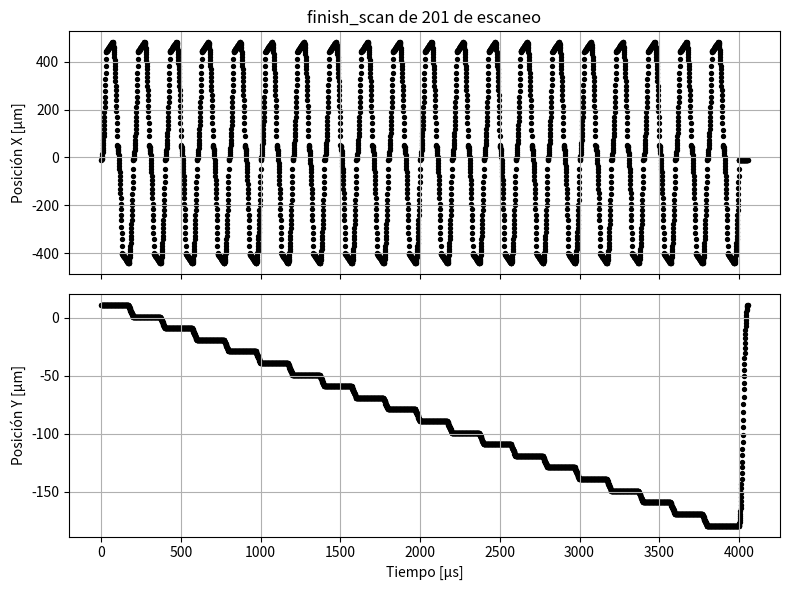

This chart was generated by the following Python code:
#!/usr/bin/env python3
# -*- coding: utf-8 -*-
"""
Created on Thu Sep 18 14:47:13 2025

[redacted]
[redacted]
"""
import numpy as np
from typing import Tuple


def generate_trajectory(
    current_position: Tuple,
    fast_f: float,
    slow_f: float,
    dwell_time: float,
    a_max_fast: float,
    a_max_slow: float,
) -> Tuple:
    """Generate trajectory with independent axis timing.

    If one axis arrives before the other, it waits on the same place:
    accelerations are obeyed.

    Parameters
    ----------
        current_position: Tuple[float, float]
            fast, slow initial position in µm
        fast_f, slow_f: float
            end points, in µm
        dwell_time: float
            tiem per pixel in µs
        a_max_fast, a_max_slow: float > 0
            accelerations, in µm/µs²

    Returns
    -------
        time per pixel:  numpy.ndarray
        fast axis positions:  numpy.ndarray
        slow axis positions:  numpy.ndarray
        n_points:  int
    """
    assert a_max_fast > 0, "Aceleracion inválida"
    assert a_max_slow > 0, "Aceleracion inválida"

    fast_0, slow_0 = current_position
    dfast = abs(fast_f - fast_0)
    dslow = abs(slow_f - slow_0)

    # Tiempo de movimiento para cada eje
    t_fast = 2 * np.sqrt(dfast / a_max_fast) if dfast > 0 else 0.0
    t_slow = 2 * np.sqrt(dslow / a_max_slow) if dslow > 0 else 0.0

    # Signos de movimiento
    s_fast = np.sign(fast_f - fast_0) if dfast > 0 else 0
    s_slow = np.sign(slow_f - slow_0) if dslow > 0 else 0

    # Tiempo total = el más largo de ambos
    t_total = max(t_fast, t_slow)
    t_end = t_total
    t = np.arange(0, t_end + dwell_time, dwell_time)  # FIXME: linspace?

    fast_back = np.full_like(t, fast_f)
    slow_back = np.full_like(t, slow_f)

    # --- EJE X ---
    if s_fast != 0:
        t_half_fast = t_fast / 2
        mask_move_fast = t < t_fast
        mask_acc_fast = t < t_half_fast
        mask_dec_fast = mask_move_fast & ~mask_acc_fast

        # Aceleración
        fast_back[mask_acc_fast] = (
            fast_0 + 0.5 * s_fast * a_max_fast * t[mask_acc_fast]**2
            )

        # Desaceleración
        t2 = t[mask_dec_fast] - t_half_fast
        v_fast = a_max_fast * t_half_fast
        fast_back[mask_dec_fast] = (
            fast_0
            + 0.5 * s_fast * a_max_fast * t_half_fast**2
            + s_fast * v_fast * t2
            - 0.5 * s_fast * a_max_fast * t2**2
        )

    # --- EJE Y ---
    if s_slow != 0:
        t_half_slow = t_slow / 2
        mask_move_slow = t < t_slow
        mask_acc_slow = t < t_half_slow
        mask_dec_slow = mask_move_slow & ~mask_acc_slow

        t1 = t[mask_acc_slow]
        slow_back[mask_acc_slow] = slow_0 + 0.5 * s_slow * a_max_slow * t1**2

        t2 = t[mask_dec_slow] - t_half_slow
        v_slow = a_max_slow * t_half_slow
        slow_back[mask_dec_slow] = (
            slow_0
            + 0.5 * s_slow * a_max_slow * t_half_slow**2
            + s_slow * v_slow * t2
            - 0.5 * s_slow * a_max_slow * t2**2
        )

    return t, fast_back, slow_back, len(t)


def finish_scan(
        t_0: float, fast_0: float, slow_0: float,
        fast_f: float, slow_f: float, dwell_time: float,
        a_max_fast: float, a_max_slow: float) -> Tuple:
    """Generate flyback trajectory.

    Se mueve sólo en el eje lento, siguiendo la aceleración dada.
    """
    a_slow = a_max_slow
    dslow = abs(slow_f - slow_0)
    # t_fast = 2 * np.sqrt(dfast / a_max_fast)
    t_slow = 2 * np.sqrt(dslow / a_slow)

    # a_fast = a_max_fast
   
    # t_total = max(t_fast, t_slow)
    t_total = t_slow

    t_end = t_total + t_0
    t = np.arange(t_0, t_end + dwell_time, dwell_time)
    n_points = len(t)
    t_half = t_total / 2
    # fast_back = np.zeros(n_points)
    slow_back = np.zeros(n_points)
    # s_fast = 1 if fast_f > fast_0 else -1
    s_slow = 1 if slow_f > slow_0 else -1
    t_rel = t - t_0

    # First half of movement
    mask1 = t_rel < t_half
    t1 = t_rel[mask1]
    # fast_back[mask1] = fast_0 + 0.5 * s_fast * a_fast * t1**2
    slow_back[mask1] = slow_0 + 0.5 * s_slow * a_slow * t1**2

    # Second half of movement
    mask2 = t_rel >= t_half
    t2 = t_rel[mask2] - t_half
    v_slow = a_slow * t_half

    slow_back[mask2] = (slow_0 + 0.5 * s_slow * a_slow * t_half**2 +
                        s_slow * v_slow * t2 - 0.5 * s_slow * a_slow * t2**2)
    fast_back = np.full_like(t, fast_0)
    return t, fast_back, slow_back, n_points

def scanning_2D(n_lines: int, fast_0: float, slow_0: float,
                dwell_time: float, n_pix_acc: int, n_pix: int,
                acc: float, v_f: float, px_size):
    """Generate square scanning trajectory with independent axis timing.

    The residence time in each pixel, including acceleration pixels, is fixed.

    Parameters
    ----------
        n_lines: int
            number of scan lines (slow-axes values)
        fast_0, slow_0: float
            initial positions in µm
        dwell_time: float
            residence time in each pixel
        n_pix_acc: int
            number of pixels used to attain the desired scanning speed
        n_pix: int
            number of pixel per scan lines (fast-axes values)
        acc: float
        v_f: float
        px_size
    """
    if n_pix_acc <= 0 or n_pix <= 0:
        raise ValueError("n_pix_acc and n_pix must be positive")

    n_points = 4 * n_pix_acc + 2 * n_pix
    t_local = np.arange(n_points) * dwell_time
    idx_pix = np.arange(n_points)
    t_line_duration = n_points * dwell_time

    fast = np.zeros_like(t_local)
    slow = np.full_like(t_local, slow_0)  # Constant slow for entire line

    # Aceleración inicial
    mask1 = idx_pix < n_pix_acc
    fast[mask1] = -fast_0 + 0.5 * acc * (idx_pix[mask1] * dwell_time) ** 2

    # Velocidad constante
    mask2 = (idx_pix >= n_pix_acc) & (idx_pix <= n_pix + n_pix_acc)
    fast[mask2] = (
        -fast_0 + 0.5 * acc * ((n_pix_acc * dwell_time) ** 2) +
        v_f * (idx_pix[mask2] - n_pix_acc) * dwell_time
        )

    # Deceleración positiva
    mask3 = (idx_pix > n_pix + n_pix_acc) & (idx_pix <= n_pix + 2 * n_pix_acc)
    t_dec = (idx_pix[mask3] - (n_pix + n_pix_acc)) * dwell_time
    fast[mask3] = (
        -fast_0 + 0.5 * acc * ((n_pix_acc * dwell_time) ** 2) +
        v_f * n_pix * dwell_time + v_f * t_dec - 0.5 * acc * t_dec ** 2
        )

    # Aceleración negativa
    mask4 = (idx_pix >= n_pix + 2 * n_pix_acc) & (idx_pix < n_pix + 3 * n_pix_acc)
    t_acc_neg = (idx_pix[mask4] - (n_pix + 2 * n_pix_acc)) * dwell_time
    fast[mask4] = fast_0 + v_f * (n_pix * dwell_time) - 0.5 * acc * (t_acc_neg) ** 2

    # Velocidad negativa
    mask5 = (idx_pix >= n_pix + 3 * n_pix_acc) & (idx_pix <= 2 * n_pix + 3 * n_pix_acc)
    fast[mask5] = (
        fast_0 + v_f * (n_pix * dwell_time) -
        0.5 * acc * ((n_pix_acc * dwell_time) ** 2) -
        v_f * (idx_pix[mask5] - (n_pix + 3 * n_pix_acc)) * dwell_time
        )

    mask6 = (2 * n_pix + 4 * n_pix_acc >= idx_pix) & (idx_pix >= 2 * n_pix + 3 * n_pix_acc)
    t_dec_final = (idx_pix[mask6] - (2 * n_pix + 3 * n_pix_acc)) * dwell_time
    
    # El eje rápido sigue su deceleración normal
    fast[mask6] = (fast_0 + v_f * (n_pix * dwell_time) -
                   0.5 * acc * ((n_pix_acc * dwell_time) ** 2) -
                   v_f * n_pix * dwell_time - v_f * t_dec_final +
                   0.5 * acc * t_dec_final ** 2)
    
    # IMPORTANTE: En la deceleración final, el eje lento comienza a moverse
    # Calculamos la fracción de tiempo de la deceleración que ha transcurrido
    t_dec_total = n_pix_acc * dwell_time  # Tiempo total de deceleración
    if t_dec_total > 0:
        fraction = t_dec_final / t_dec_total
        # El movimiento en Y ocurre linealmente durante la deceleración
        # Comienza en slow_0 y termina en slow_0 - px_size
        slow[mask6] = slow_0 - px_size * fraction

    # N líneas de escaneo
    num_points = len(t_local)
    t_offsets = np.arange(n_lines) * num_points * dwell_time
    t_total = np.tile(t_local, n_lines) + np.repeat(t_offsets, num_points)
    

    fast_total = np.tile(fast, n_lines)
    

    slow_step = px_size
    slow_shifts = slow_0 - np.arange(n_lines) * slow_step
    slow_total = np.zeros_like(t_total)
    
    for i in range(n_lines):
        start_idx = i * num_points
        end_idx = (i + 1) * num_points
        
        # Para líneas que no son la última
        if i < n_lines - 1:
            # El valor en Y al inicio de la línea (antes de mask6)
            y_start = slow_shifts[i]
            # El valor en Y al final de la línea (después del movimiento en mask6)
            y_end = slow_shifts[i + 1]
            
            # Para los puntos que NO son mask6: valor constante y_start
            # Para los puntos que SÍ son mask6: transición lineal de y_start a y_end
            
            # Primero, copiamos el patrón de slow de una línea
            slow_line = slow.copy()
            
            # Reemplazamos los valores constantes (todos excepto mask6) por y_start
            # Pero mantenemos la transición en mask6, escalada apropiadamente
            # La transición en slow[mask6] va de slow_0 a slow_0 - px_size
            # Queremos que vaya de y_start a y_end
            
            # Calculamos el offset base para esta línea
            base_offset = y_start - slow_0
            
            # Aplicamos el offset base a toda la línea
            slow_line += base_offset
            slow_total[start_idx:end_idx] = slow_line
            
        else:
            # Todos los puntos a slow_shifts[i]
            slow_total[start_idx:end_idx] = slow_shifts[i]

    last_fast = -fast_0
    last_slow = slow_total[-1]
    last_t = t_total[-1]

    # Garantizar que el último punto sea exactamente slow_0
    t_back, fast_back, slow_back, _ = finish_scan(
        last_t, last_fast, last_slow, -fast_0, slow_0, dwell_time, acc/4, acc/4
        )

    # Concatenar la vuelta
    t_total = np.concatenate([t_total, t_back])
    fast_total = np.concatenate([fast_total, fast_back])
    slow_total = np.concatenate([slow_total, slow_back])

    return t_total, fast_total, slow_total, n_points
if __name__ == "__main__":
    import matplotlib.pyplot as plt

    def muestra_escaneo(titulo,t,x,y):
        fig, (ax1, ax2) = plt.subplots(nrows=2, figsize=(8, 6), sharex=True)
        ax1.scatter(t, x, s=8, color ="black")
        ax1.set_ylabel("Posición X [µm]")
        ax1.set_title(titulo)
        ax1.grid(True)
        ax2.scatter(t, y, s=8, color="black")
        ax2.set_ylabel("Posición Y [µm]")
        ax2.set_xlabel("Tiempo [µs]")
        ax2.grid(True)
        plt.tight_layout()
        plt.show()

    current_position = (15, 15)
    dwell_time = 1
    acc = 1
    # t_back, back_fast_m, back_slow_m, n_back = generate_trajectory(
    #     current_position, 0, 0, dwell_time, a_max_fast=acc*1E-2, a_max_slow=acc
    # )

    # muestra_escaneo(f"Escaneo de {n_back + 1} de escaneo", t_back, back_fast_m, back_slow_m)

    # t_finish, x_finish, y_finish, n_finish = finish_scan(
    #     120,
    #     0, 10, 20, 300, 1, 1, 1)
    # muestra_escaneo(f"finish_scan de {n_finish + 1} de escaneo", t_finish, x_finish, y_finish)
    t_finish, x_finish, y_finish, n_finish = scanning_2D(
        20,  # lineas
        10, 11,  # inicios
        1,  # dwell
        30,  # px_acc
        40,  #px por linea
        1,   # acc
        1,   # vel final
        10)   # pixeles lineales
    muestra_escaneo(f"finish_scan de {n_finish + 1} de escaneo", t_finish, x_finish, y_finish)
